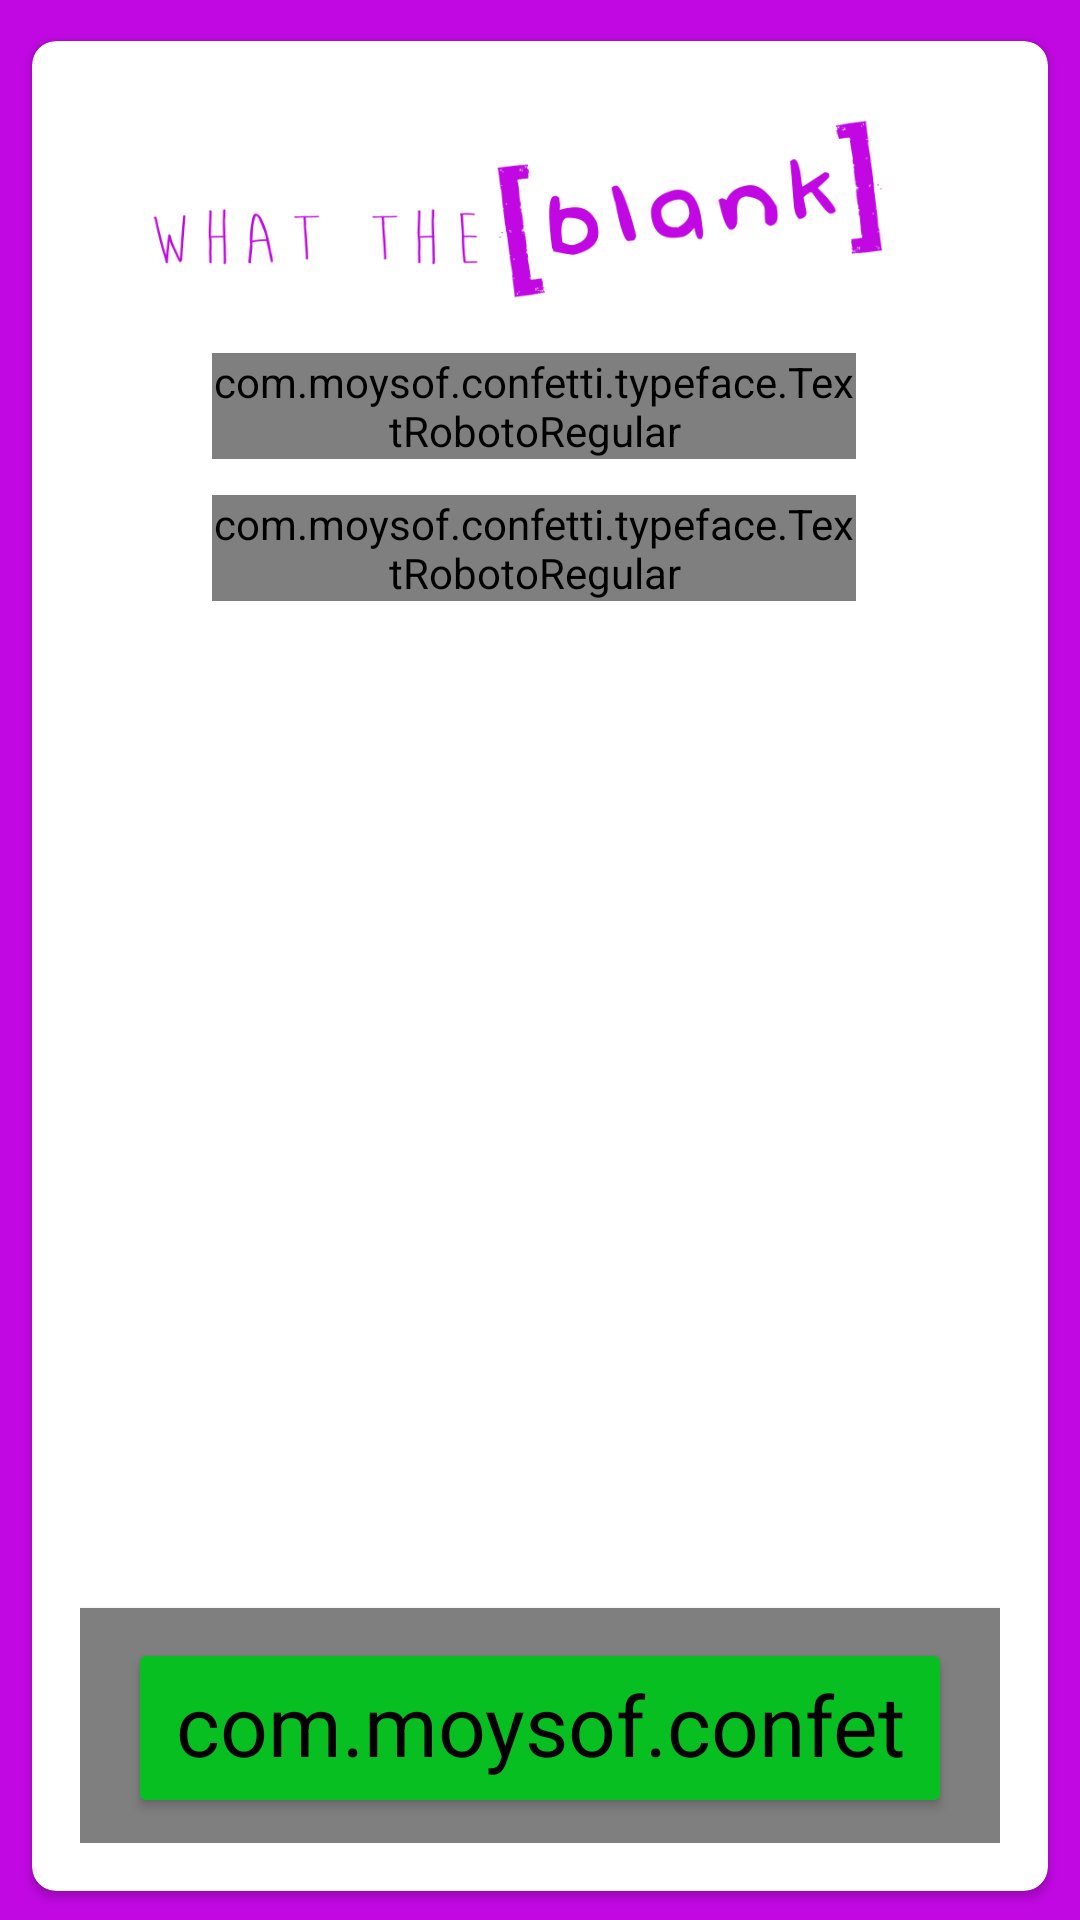

Here is an Android app screen rendered from its layout file. Give the layout XML and the strings, colors and styles it references.
<!-- AndroidManifest.xml: application theme AppTheme -->
<!-- res/layout/fragment_play_waiting.xml -->
<?xml version="1.0" encoding="utf-8"?>
<FrameLayout xmlns:android="http://schemas.android.com/apk/res/android"
    xmlns:app="http://schemas.android.com/apk/res-auto"
    android:layout_width="match_parent"
    android:layout_height="match_parent"
    android:background="@color/primary"
    android:orientation="vertical">

    <android.support.v7.widget.CardView
        android:layout_width="match_parent"
        android:layout_height="match_parent"
        android:layout_marginBottom="4dp"
        android:layout_marginLeft="6dp"
        android:layout_marginRight="6dp"
        android:layout_marginTop="8dp"
        app:cardCornerRadius="8dp"
        app:cardElevation="2dp"
        app:cardUseCompatPadding="true">

        <LinearLayout
            android:layout_width="match_parent"
            android:layout_height="match_parent"
            android:orientation="vertical"
            android:padding="16dp">

            <ImageView
                android:layout_width="match_parent"
                android:layout_height="@dimen/start_ready_logo_height"
                android:layout_gravity="center_horizontal"
                android:contentDescription="@null"
                android:src="@drawable/logo_purple" />

            <ScrollView
                android:layout_width="wrap_content"
                android:layout_height="0dp"
                android:layout_marginEnd="48dp"
                android:layout_marginLeft="40dp"
                android:layout_marginRight="48dp"
                android:layout_marginStart="40dp"
                android:layout_marginTop="8dp"
                android:layout_weight="1">

                <LinearLayout
                    android:layout_width="match_parent"
                    android:layout_height="wrap_content"
                    android:orientation="vertical">

                    <com.moysof.confetti.typeface.TextRobotoRegular
                        android:id="@+id/play_waiting_desc_txt"
                        android:layout_width="match_parent"
                        android:layout_height="wrap_content"
                        android:layout_marginLeft="4dp"
                        android:textColor="@color/primary_text"
                        android:textSize="14sp" />

                    <LinearLayout
                        android:id="@+id/play_waiting_team_layout"
                        android:layout_width="match_parent"
                        android:layout_height="wrap_content"
                        android:layout_marginTop="8dp"
                        android:orientation="horizontal" />

                    <com.moysof.confetti.typeface.TextRobotoRegular
                        android:id="@+id/play_waiting_desc_2_txt"
                        android:layout_width="match_parent"
                        android:layout_height="wrap_content"
                        android:layout_marginLeft="4dp"
                        android:layout_marginTop="4dp"
                        android:textColor="@color/primary_text"
                        android:textSize="14sp" />
                </LinearLayout>

            </ScrollView>

            <com.moysof.confetti.typeface.ButtonBasicTitle
                android:id="@+id/play_begin_btn"
                android:layout_width="wrap_content"
                android:layout_height="wrap_content"
                android:layout_gravity="end"
                android:layout_marginBottom="-2dp"
                android:paddingLeft="16dp"
                android:paddingRight="16dp"
                android:text="@string/start_waiting_btn"
                android:textSize="28sp"
                android:theme="@style/ButtonGreen" />
        </LinearLayout>

        <LinearLayout
            android:id="@+id/play_waiting_order_layout"
            android:layout_width="wrap_content"
            android:layout_height="wrap_content"
            android:layout_gravity="bottom"
            android:animateLayoutChanges="true"
            android:orientation="horizontal"
            android:paddingBottom="8dp"
            android:paddingEnd="12dp"
            android:paddingLeft="12dp"
            android:paddingRight="12dp"
            android:paddingStart="12dp"
            android:paddingTop="8dp" />
    </android.support.v7.widget.CardView>

</FrameLayout>
<!-- resources referenced by this layout -->
<resources>
  <color name="primary">#C108E3</color>
  <color name="primary_text">#212121</color>
  <dimen name="start_ready_logo_height">80dp</dimen>
  <!-- drawable logo_purple: png bitmap (drawable-xxhdpi, 17173 bytes) -->
  <string name="start_waiting_btn">BEGIN</string>
  <style name="ButtonGreen" parent="Button.Base.BasicTitle">
          <item name="colorButtonNormal">@drawable/btn_green_selector</item>
      </style>
  <style name="AppTheme" parent="Theme.AppCompat.Light.DarkActionBar">
          <item name="colorPrimary">@color/primary</item>
          <item name="colorPrimaryDark">@color/primary_dark</item>
          <item name="colorAccent">@color/accent</item>
          <item name="android:windowBackground">@color/bg</item>
      </style>
  <style name="Button.Base.BasicTitle" parent="Widget.AppCompat.Button">
          <item name="android:textSize">@dimen/btn_basic_title_txt_size</item>
          <item name="android:textColor">@drawable/button_txt_color</item>
          <item name="android:height">@dimen/btn_basic_title_height</item>
          <item name="elevation">@dimen/btn_elevation</item>
      </style>
  <!-- drawable btn_green_selector (drawable) -->
  <?xml version="1.0" encoding="utf-8"?>
  <selector xmlns:android="http://schemas.android.com/apk/res/android">
  
      <item android:color="@color/btn_disabled" android:state_enabled="false" />
      <item android:color="@color/green" />
  
  </selector>
  <color name="primary_dark">#A500CE</color>
  <color name="accent">@color/primary</color>
  <color name="bg">#E4E4E4</color>
  <dimen name="btn_basic_title_txt_size">28sp</dimen>
  <!-- drawable button_txt_color (drawable) -->
  <?xml version="1.0" encoding="utf-8"?>
  <selector xmlns:android="http://schemas.android.com/apk/res/android">
  
      <item android:color="@android:color/white" android:state_enabled="false" />
      <item android:color="@android:color/white" />
  
  </selector>
  <dimen name="btn_basic_title_height">60dp</dimen>
  <dimen name="btn_elevation">4dp</dimen>
  <color name="btn_disabled">#9E9E9E</color>
  <color name="green">#08BF22</color>
</resources>
